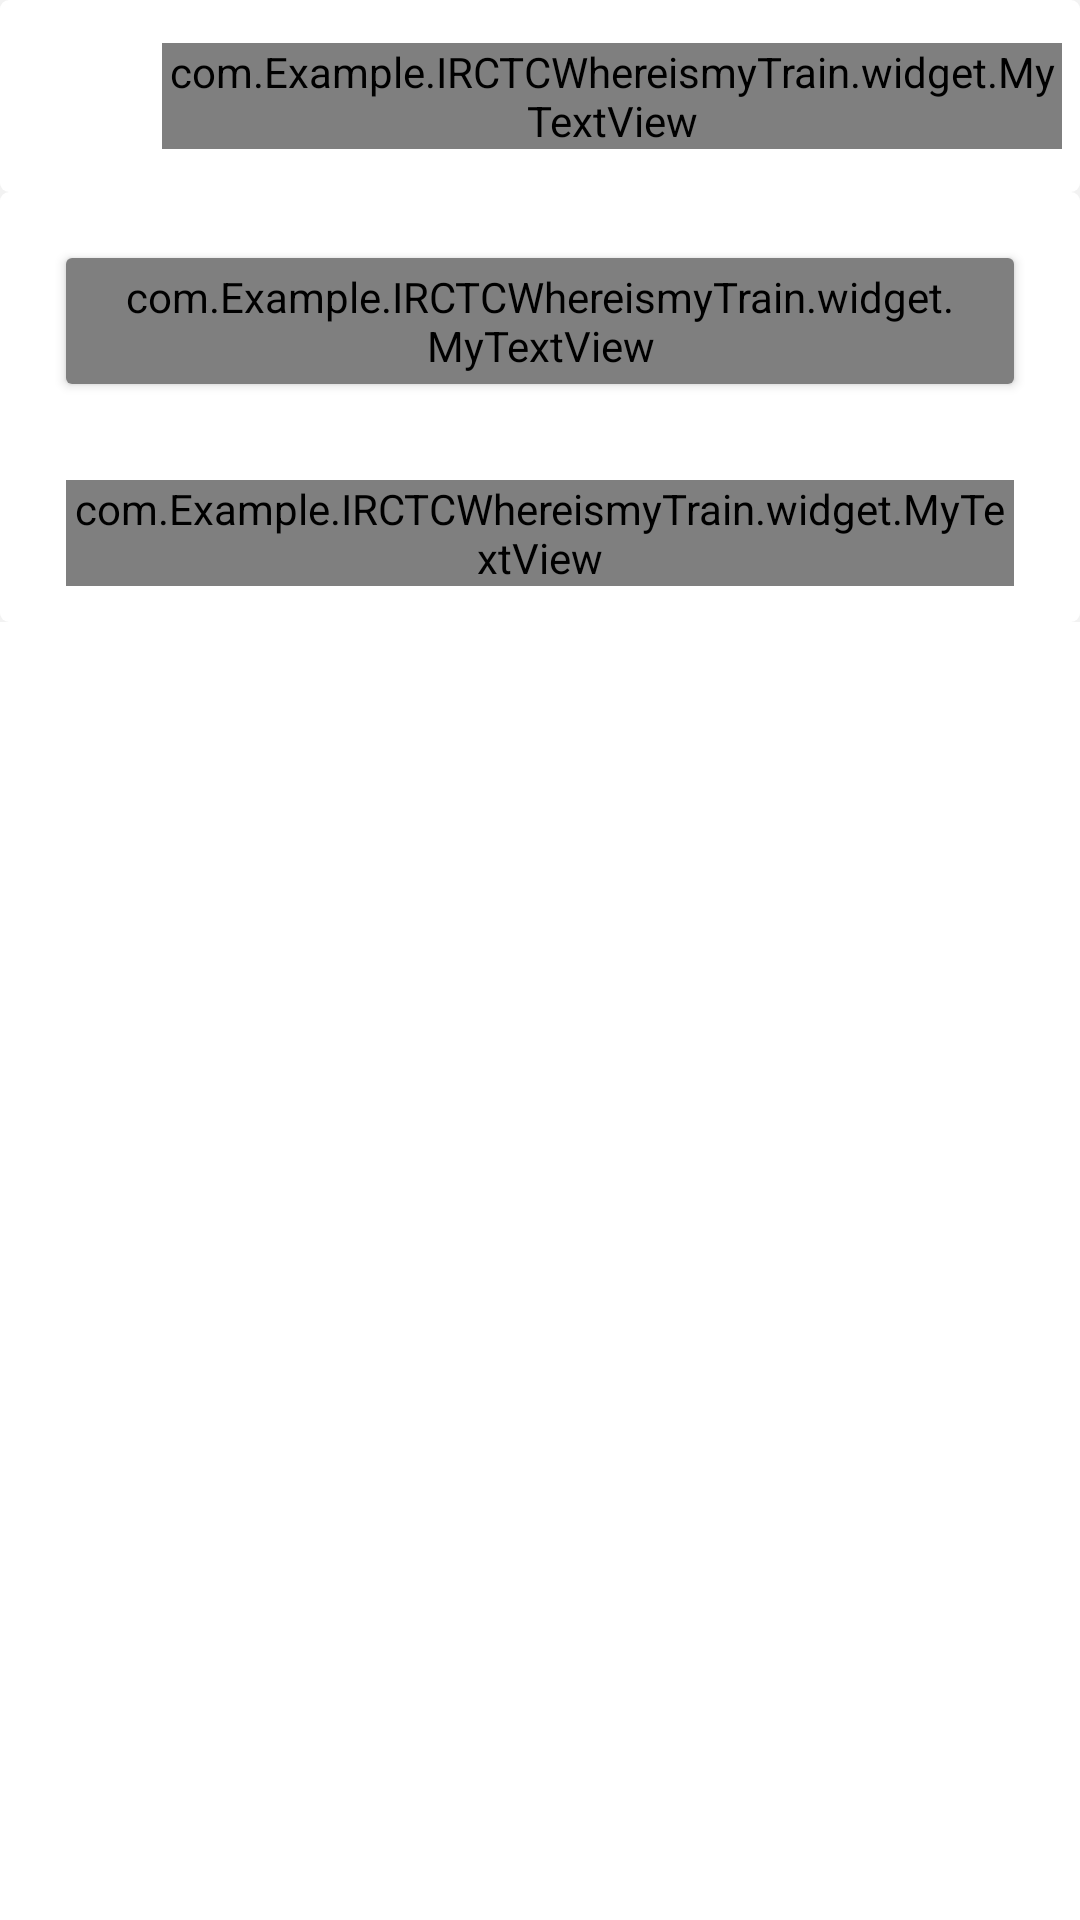

Write the Android layout XML for this screen, with the resource values it uses.
<!-- AndroidManifest.xml: application theme AppTheme -->
<!-- res/layout/frag_station_live.xml -->
<?xml version="1.0" encoding="utf-8"?>
<LinearLayout xmlns:android="http://schemas.android.com/apk/res/android"
    xmlns:aapt="http://schemas.android.com/aapt"
    xmlns:app="http://schemas.android.com/apk/res-auto"
    android:layout_width="fill_parent"
    android:layout_height="fill_parent"
    android:background="@color/app_bg"
    android:orientation="vertical">

    <RelativeLayout
        android:layout_width="fill_parent"
        android:layout_height="64dp"
        android:background="@drawable/bg_squre_white"
        android:paddingLeft="6dp"
        android:paddingRight="6dp">

        <ImageView
            android:id="@+id/iv_back"
            android:layout_width="42dp"
            android:layout_height="42dp"
            android:layout_centerVertical="true"
            android:padding="6dp"
            android:src="@drawable/ic_back" />

        <com.Example.IRCTCWhereismyTrain.widget.MyTextView
            android:layout_width="fill_parent"
            android:layout_height="wrap_content"
            android:layout_centerVertical="true"
            android:layout_marginLeft="6dp"
            android:layout_toRightOf="@+id/iv_back"
            android:text="@string/live_station"
            android:textColor="@color/medium_dark_grey"
            android:textSize="@dimen/header_txt"
            app:txttype="@string/medium" />
    </RelativeLayout>

    <LinearLayout
        android:id="@+id/ll_data"
        android:layout_width="fill_parent"
        android:layout_height="fill_parent"
        android:orientation="vertical">

        <RelativeLayout
            android:id="@+id/ll_st_list"
            android:layout_width="fill_parent"
            android:layout_height="fill_parent"
            android:orientation="vertical"
            android:visibility="visible">

            <LinearLayout
                android:id="@+id/ll_des_lbl"
                android:layout_width="fill_parent"
                android:layout_height="wrap_content"
                android:background="@drawable/bg_squre_white"
                android:orientation="vertical">

                <androidx.cardview.widget.CardView
                    android:id="@+id/cv_dest_st"
                    android:layout_width="fill_parent"
                    android:layout_height="42dp"
                    android:layout_marginLeft="22dp"
                    android:layout_marginTop="22dp"
                    android:layout_marginRight="22dp">

                    <com.Example.IRCTCWhereismyTrain.widget.MyTextView
                        android:id="@+id/tv_dest_st"
                        android:layout_width="fill_parent"
                        android:layout_height="fill_parent"
                        android:gravity="center_vertical"
                        android:hint="@string/enter_destination_station"
                        android:paddingLeft="14dp"
                        android:paddingRight="14dp"
                        app:txttype="@string/regular" />
                </androidx.cardview.widget.CardView>

                <com.Example.IRCTCWhereismyTrain.widget.MyTextView
                    android:id="@+id/tv_junction"
                    android:layout_width="fill_parent"
                    android:layout_height="wrap_content"
                    android:layout_marginLeft="22dp"
                    android:layout_marginTop="32dp"
                    android:layout_marginRight="22dp"
                    android:layout_marginBottom="12dp"
                    android:text=""
                    android:textColor="@color/black"
                    android:textSize="13sp"
                    app:txttype="@string/regular" />
            </LinearLayout>

            <androidx.recyclerview.widget.RecyclerView
                android:id="@+id/rv_live_st"
                android:layout_width="fill_parent"
                android:layout_height="fill_parent"
                android:layout_below="@+id/ll_des_lbl"
                android:background="@color/white" />
        </RelativeLayout>

        <LinearLayout
            android:id="@+id/ll_search"
            android:layout_width="fill_parent"
            android:layout_height="fill_parent"
            android:background="@color/white"
            android:orientation="vertical"
            android:visibility="gone">

            <RelativeLayout
                android:layout_width="fill_parent"
                android:layout_height="wrap_content"
                android:layout_marginTop="3.0dip"
                android:layout_marginBottom="14dp"
                android:background="@drawable/bg_squre_white">

                <ImageView
                    android:id="@+id/iv_back_search"
                    android:layout_width="42dp"
                    android:layout_height="42dp"
                    android:layout_marginLeft="6dp"
                    android:padding="6dp"
                    android:src="@drawable/ic_back" />

                <com.Example.IRCTCWhereismyTrain.widget.MyEditText
                    android:id="@+id/et_des_name"
                    android:layout_width="fill_parent"
                    android:layout_height="42dp"
                    android:layout_marginLeft="6dp"
                    android:layout_toRightOf="@+id/iv_back_search"
                    android:background="@android:color/transparent"
                    android:ellipsize="end"
                    android:hint="@string/station_name_code"
                    android:maxLines="1"
                    android:paddingRight="12dp"
                    android:textSize="15sp" />
            </RelativeLayout>

            <androidx.recyclerview.widget.RecyclerView
                android:id="@+id/rv_search"
                android:layout_width="fill_parent"
                android:layout_height="fill_parent"
                android:layout_marginTop="12dp"
                android:visibility="gone" />

            <com.Example.IRCTCWhereismyTrain.widget.MyTextView
                android:id="@+id/tv_popular_lable"
                android:layout_width="fill_parent"
                android:layout_height="wrap_content"
                android:layout_marginLeft="12dp"
                android:layout_marginTop="0.0dip"
                android:layout_marginRight="12dp"
                android:drawablePadding="14dp"
                android:gravity="center_vertical"
                android:text="@string/popular_search"
                android:textAllCaps="true"
                android:textColor="#ff1d1c1c"
                android:textSize="13sp"
                android:visibility="visible"
                app:txttype="@string/medium" />

            <androidx.recyclerview.widget.RecyclerView
                android:id="@+id/rv_popular_search"
                android:layout_width="fill_parent"
                android:layout_height="fill_parent"
                android:paddingLeft="42dp"
                android:paddingTop="12dp" />
        </LinearLayout>
    </LinearLayout>

    <include
        android:id="@+id/layout_no_data"
        layout="@layout/layout_data_didnt_found"
        android:visibility="gone" />
</LinearLayout>
<!-- res/layout/layout_data_didnt_found.xml (included above) -->
<?xml version="1.0" encoding="utf-8"?>
<RelativeLayout xmlns:android="http://schemas.android.com/apk/res/android"
    xmlns:aapt="http://schemas.android.com/aapt"
    xmlns:app="http://schemas.android.com/apk/res-auto"
    android:layout_width="fill_parent"
    android:layout_height="fill_parent"
    android:background="@color/app_bg">

    <ImageView
        android:layout_width="fill_parent"
        android:layout_height="fill_parent"
        android:layout_above="@+id/tv_no_data"
        android:src="@drawable/ic_train_not_found" />

    <com.Example.IRCTCWhereismyTrain.widget.MyTextView
        android:id="@+id/tv_no_data"
        android:layout_width="fill_parent"
        android:layout_height="wrap_content"
        android:layout_alignParentBottom="true"
        android:layout_marginBottom="110dp"
        android:gravity="center"
        android:text="@string/no_data_found"
        android:textSize="19sp" />
</RelativeLayout>
<!-- resources referenced by this layout -->
<resources>
  <color name="app_bg">#fff2f2f2</color>
  <color name="black">#ff000000</color>
  <color name="medium_dark_grey">#ffA5A5A5</color>
  <color name="white">#ffffffff</color>
  <dimen name="header_txt">20.0sp</dimen>
  <!-- drawable bg_squre_white (drawable) -->
  <?xml version="1.0" encoding="utf-8"?>
  <shape xmlns:android="http://schemas.android.com/apk/res/android"
      xmlns:aapt="http://schemas.android.com/aapt"
      xmlns:app="http://schemas.android.com/apk/res-auto"
      android:shape="rectangle">
      <solid android:color="@color/white" />
      <corners android:radius="3.0dip" />
  </shape>
  <string name="enter_destination_station">android:hint=\"@string/Enter DestinationStation\"</string>
  <string name="live_station">Live Station</string>
  <string name="medium">medium</string>
  <string name="no_data_found">No Data Found</string>
  <string name="popular_search">Popular Search</string>
  <string name="regular">regular</string>
  <string name="station_name_code">Station Name/Code</string>
  <style name="AppTheme" parent="@style/Theme.AppCompat.Light.NoActionBar">
          <item name="colorAccent">@color/colorAccent</item>
          <item name="colorPrimary">@color/colorPrimary</item>
          <item name="colorPrimaryDark">@color/colorPrimaryDark</item>
      </style>
  <color name="colorAccent">#00FFB8</color>
  <color name="colorPrimary">#00FFB8</color>
  <color name="colorPrimaryDark">#00FFB8</color>
</resources>
